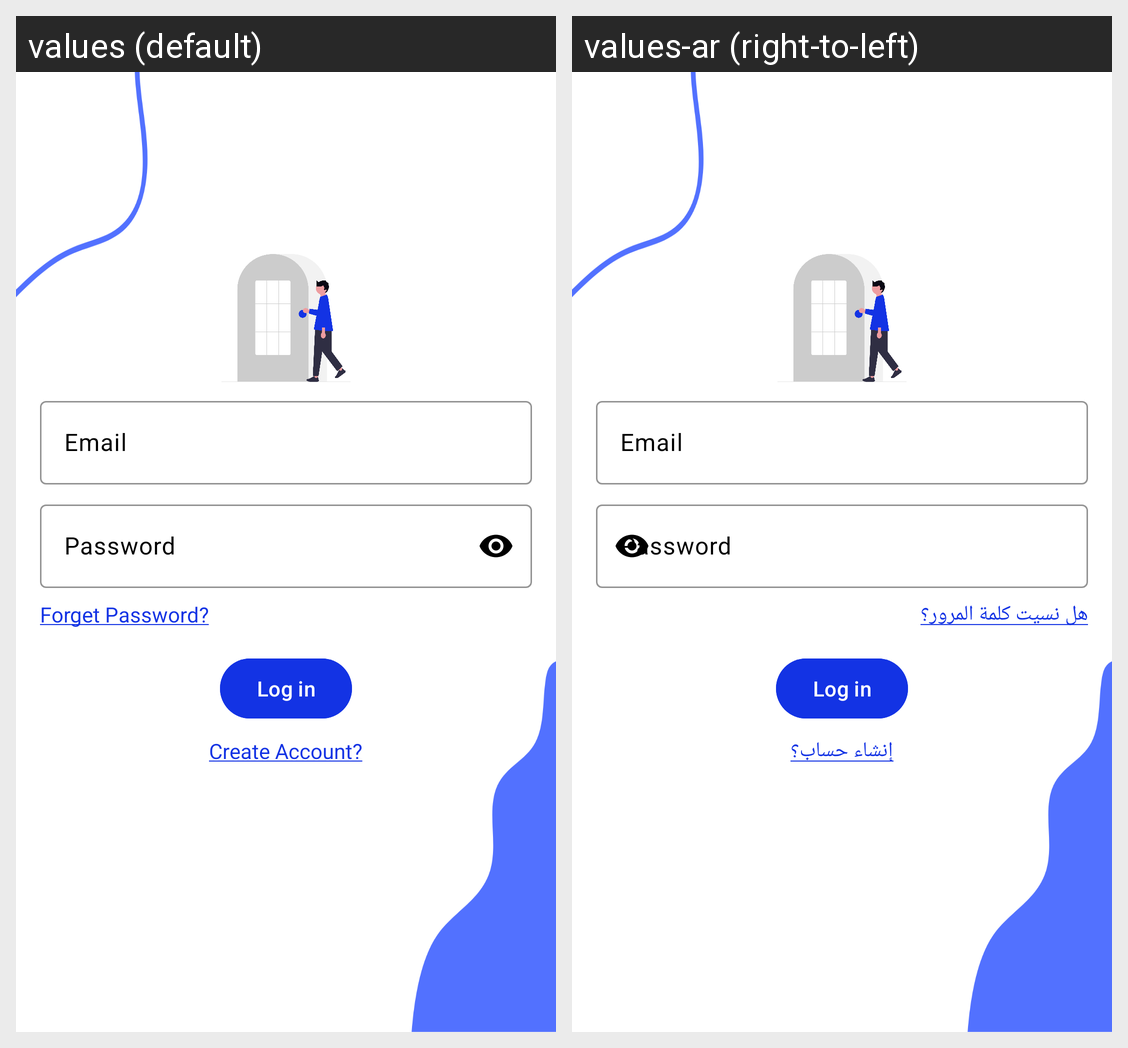

Locale-by-locale string values for the Android screen shown in this grid:
Android screen res/layout/activity_login.xml rendered under 2 locales, left to right: values (default), values-ar (right-to-left). Device: Nexus 5 (rendered at 1080×1920; each locale shown at half size, 540×960, under a caption strip naming it); theme Theme.WhatNow.
Strings drawn on this screen, with the default value and each locale's value (text and hints the layout hard-codes, and strings that could not be matched under every locale, appear in the picture but are not listed):

forget_password
  values: Forget Password?
  values-ar: هل نسيت كلمة المرور؟

create_account
  values: Create Account?
  values-ar: إنشاء حساب؟
